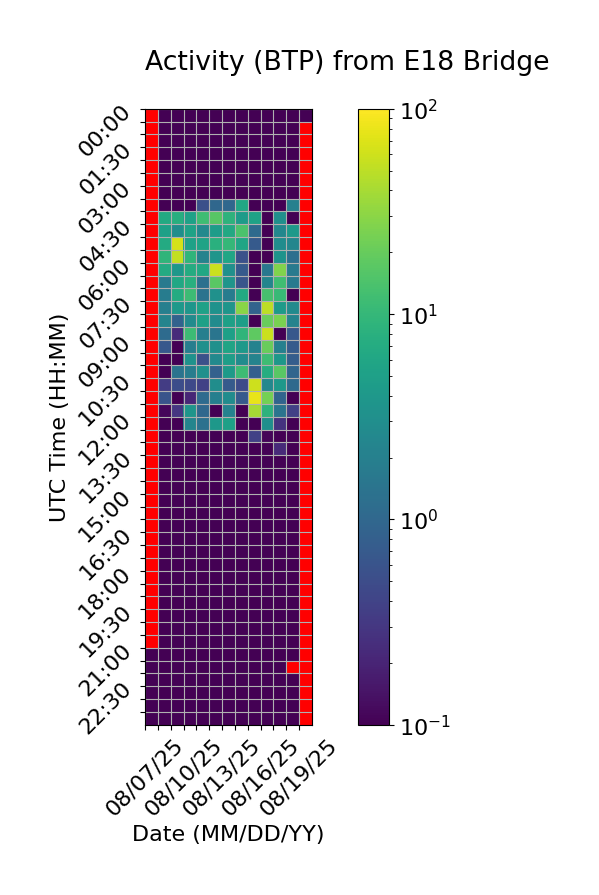

Data behind this chart, as committed beside it:
Time (UTC), 08/07/25, 08/08/25, 08/09/25, 08/10/25, 08/11/25, 08/12/25, 08/13/25, 08/14/25, 08/15/25, 08/16/25, 08/17/25, 08/18/25, 08/19/25
00:00, , 0.0, 0.0, 0.0, 0.0, 0.0, 0.0, 0.0, 0.0, 0.0, 0.0, 0.0, 0.0
00:30, , 0.0, 0.0, 0.0, 0.0, 0.0, 0.0, 0.0, 0.0, 0.0, 0.0, 0.0, 
01:00, , 0.0, 0.0, 0.0, 0.0, 0.0, 0.0, 0.0, 0.0, 0.0, 0.0, 0.0, 
01:30, , 0.0, 0.0, 0.0, 0.0, 0.0, 0.0, 0.0, 0.0, 0.0, 0.0, 0.0, 
02:00, , 0.0, 0.0, 0.0, 0.0, 0.0, 0.0, 0.0, 0.0, 0.0, 0.0, 0.0, 
02:30, , 0.0, 0.0, 0.0, 0.0, 0.0, 0.0, 0.0, 0.0, 0.0, 0.0, 0.0, 
03:00, , 0.0, 0.0, 0.0, 0.0, 0.0, 0.0, 0.0, 0.0, 0.0, 0.0, 0.0, 
03:30, , 0.0, 0.0, 0.0, 0.539, 0.9961, 1.007, 6.126, 0.0, 0.0, 0.0, 2.012, 
04:00, , 6.655, 7.614, 5.226, 11.86, 16.57, 8.653, 4.375, 5.406, 0.0, 3.122, 0.0, 
04:30, , 5.062, 2.967, 5.312, 2.599, 4.602, 6.46, 14.15, 1.089, 0.0, 2.463, 4.243, 
05:00, , 6.865, 64.82, 5.207, 5.484, 7.926, 9.895, 5.744, 0.7033, 0.0, 2.882, 2.359, 
05:30, , 9.259, 52.58, 9.294, 2.193, 3.713, 5.958, 0.5478, 0.04049, 0.0, 3.521, 1.241, 
06:00, , 6.855, 3.912, 6.958, 6.269, 57.87, 3.196, 0.7104, 0.0, 1.574, 27.29, 1.672, 
06:30, , 1.664, 6.13, 7.874, 1.276, 17.17, 3.7, 0.613, 0.0, 2.321, 12.01, 1.682, 
07:00, , 1.837, 6.933, 11.32, 1.401, 3.273, 1.834, 6.716, 0.0, 13.49, 10.44, 0.04373, 
07:30, , 1.98, 4.138, 3.723, 5.144, 3.357, 3.69, 29.25, 0.8959, 50.59, 4.272, 2.749, 
08:00, , 2.243, 0.875, 2.781, 5.112, 2.82, 5.084, 4.84, 0.0, 20.46, 25.11, 2.174, 
08:30, , 1.114, 0.2351, 11.54, 1.958, 1.464, 5.051, 9.184, 18.15, 57.46, 0.0, 0.6789, 
09:00, , 0.674, 0.0, 1.941, 3.189, 3.247, 5.656, 4.137, 2.127, 20.73, 2.004, 0.7335, 
09:30, , 0.0, 0.0, 3.346, 0.5492, 2.67, 4.835, 2.883, 2.211, 11.66, 3.827, 0.7626, 
10:00, , 0.0, 1.373, 1.886, 3.199, 0.8508, 4.263, 11.46, 0.8165, 7.339, 17.28, 0.9506, 
10:30, , 0.3373, 0.5174, 0.4643, 0.3838, 2.995, 0.7084, 0.4708, 58.57, 2.493, 3.952, 1.071, 
11:00, , 0.6095, 0.0, 0.2076, 1.106, 1.969, 2.892, 0.7145, 79.17, 23.55, 0.9182, 0.0, 
11:30, , 0.1133, 0.3009, 3.669, 1.045, 0.0, 2.14, 0.0, 39.58, 8.659, 1.421, 0.3853, 
12:00, , 0.0, 0.0, 2.333, 1.303, 3.936, 5.085, 0.01287, 0.0, 3.102, 0.2735, 0.0, 
12:30, , 0.0, 0.0, 0.0, 0.0, 0.0, 0.0, 0.0, 0.3774, 0.1104, 0.0, 0.0, 
13:00, , 0.0, 0.0, 0.0, 0.0, 0.0, 0.0, 0.0, 0.0, 0.0, 0.2274, 0.0, 
13:30, , 0.0, 0.0, 0.0, 0.0, 0.0, 0.0, 0.0, 0.0, 0.0, 0.0, 0.0, 
14:00, , 0.0, 0.0, 0.0, 0.0, 0.0, 0.0, 0.0, 0.0, 0.0, 0.0, 0.0, 
14:30, , 0.0, 0.0, 0.0, 0.0, 0.0, 0.0, 0.0, 0.0, 0.0, 0.0, 0.0, 
15:00, , 0.0, 0.0, 0.0, 0.0, 0.0, 0.0, 0.0, 0.0, 0.0, 0.0, 0.0, 
15:30, , 0.0, 0.0, 0.0, 0.0, 0.0, 0.0, 0.0, 0.0, 0.0, 0.0, 0.0, 
16:00, , 0.0, 0.0, 0.0, 0.0, 0.0, 0.0, 0.0, 0.0, 0.0, 0.0, 0.0, 
16:30, , 0.0, 0.0, 0.0, 0.0, 0.0, 0.0, 0.0, 0.0, 0.0, 0.0, 0.0, 
17:00, , 0.0, 0.0, 0.0, 0.0, 0.0, 0.0, 0.0, 0.0, 0.0, 0.0, 0.0, 
17:30, , 0.0154, 0.0, 0.0, 0.0, 0.0, 0.0, 0.0, 0.0, 0.0, 0.0, 0.0, 
18:00, , 0.0, 0.0, 0.0, 0.0, 0.01459, 0.0, 0.0, 0.0, 0.0, 0.0, 0.0, 
18:30, , 0.0, 0.0, 0.0, 0.0, 0.0, 0.0, 0.0, 0.0, 0.0, 0.0, 0.0, 
19:00, , 0.0, 0.0, 0.0, 0.0, 0.0, 0.0, 0.04808, 0.0, 0.0, 0.0, 0.0, 
19:30, , 0.0, 0.0, 0.0, 0.0, 0.0, 0.0, 0.0, 0.0, 0.0, 0.0, 0.0, 
20:00, , 0.0, 0.0, 0.0, 0.0, 0.0, 0.0, 0.0, 0.0, 0.0, 0.0, 0.0, 
20:30, , 0.0, 0.0, 0.0, 0.0, 0.0, 0.0, 0.0, 0.0, 0.0, 0.0, 0.0, 
21:00, 0.0, 0.0, 0.0, 0.0, 0.0, 0.0, 0.0, 0.0, 0.0, 0.0, 0.0, 0.0, 
21:30, 0.0, 0.0, 0.0, 0.0, 0.0, 0.0, 0.0, 0.0, 0.0, 0.0, 0.0, , 
22:00, 0.0, 0.0, 0.0, 0.0, 0.0, 0.0, 0.0, 0.0, 0.0, 0.0, 0.0, 0.0, 
22:30, 0.0, 0.0, 0.0, 0.0, 0.0, 0.0, 0.0, 0.0, 0.0, 0.0, 0.0, 0.0, 
23:00, 0.0, 0.0, 0.0, 0.0, 0.0, 0.0, 0.0, 0.0, 0.0, 0.0, 0.0, 0.0, 
23:30, 0.0, 0.0, 0.0, 0.0, 0.0, 0.0, 0.0, 0.0, 0.0, 0.0, 0.0, 0.0, 
